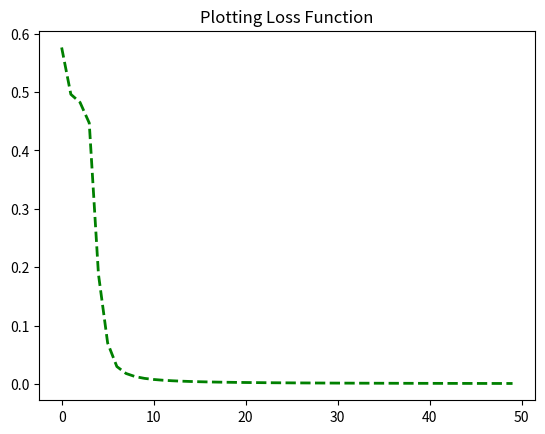

Here is the Python script that generated this plot:
import numpy as np
import matplotlib.pyplot as plt
def func_sig(x):
  return 1 / (1 + np.exp(-x))

def func_sig_der(x):
  f_x = func_sig(x)
  return f_x * (1 - f_x)

def loss_mse(yt, yp):
  return ((yt - yp) ** 2).mean()

class NN_from_scratch:
  '''
  This is a neural network having an input layer, a hidden layer with 2 units
  and an output layer.
 
  Note: This function is only written to make the students understand how neural
  networks work. The implementation in packages is quite difference and is optimal
  in comparison to this code so do not use this code if you need optimal or 
  more accurate results. 
  '''
  def __init__(self):
    # Weights
    self.w_1 = np.random.normal()
    self.w_2 = np.random.normal()
    self.w_3 = np.random.normal()
    self.w_4 = np.random.normal()
    self.w_5 = np.random.normal()
    self.w_6 = np.random.normal()

    # Biases
    self.b_1 = np.random.normal()
    self.b_2 = np.random.normal()
    self.b_3 = np.random.normal()

  def FFNet(self, x):
    h_1 = func_sig(self.w_1 * x[0] + self.w_2 * x[1] + self.b_1)
    h_2 = func_sig(self.w_3 * x[0] + self.w_4 * x[1] + self.b_2)
    o_1 = func_sig(self.w_5 * h_1 + self.w_6 * h_2 + self.b_3)
    return o_1

  def train_Network(self, data, Labels):
    '''
    - data is a (n x 2) numpy array, n = # of samples in the dataset.
    - Labels is a numpy array with n elements.
      Elements in Labels correspond to those in data.
    '''
    LR = 0.1
    epochs = 500 # number of times to loop through the entire dataset
    cum_loss = []

    for epoch in range(epochs):
      for x, yt in zip(data, Labels):
        sum_h1 = self.w_1 * x[0] + self.w_2 * x[1] + self.b_1
        h_1 = func_sig(sum_h1)

        sum_h2 = self.w_3 * x[0] + self.w_4 * x[1] + self.b_2
        h_2 = func_sig(sum_h2)

        sum_o1 = self.w_5 * h_1 + self.w_6 * h_2 + self.b_3
        o_1 = func_sig(sum_o1)
        yp = o_1

        #computing partial derivatives
        # convention: pd_L_pd_w_1 represents "partial L / partial w_1"
        pd_L_pd_yp = -2 * (yt - yp)
        
        pd_yp_pd_w_5 = h_1 * func_sig_der(sum_o1)
        pd_yp_pd_w_6 = h_2 * func_sig_der(sum_o1)
        pd_yp_pd_b_3 = func_sig_der(sum_o1)

        pd_yp_pd_h_1 = self.w_5 * func_sig_der(sum_o1)
        pd_yp_pd_h_2 = self.w_6 * func_sig_der(sum_o1)

        pd_h_1_pd_w_1 = x[0] * func_sig_der(sum_h1)
        pd_h_1_pd_w_2 = x[1] * func_sig_der(sum_h1)
        pd_h_1_pd_b_1 = func_sig_der(sum_h1)

        pd_h_2_pd_w_3 = x[0] * func_sig_der(sum_h2)
        pd_h_2_pd_w_4 = x[1] * func_sig_der(sum_h2)
        pd_h_2_pd_b_2 = func_sig_der(sum_h2)

        # --- Update weights and biases
        self.w_1 -= LR * pd_L_pd_yp * pd_yp_pd_h_1 * pd_h_1_pd_w_1
        self.w_2 -= LR * pd_L_pd_yp * pd_yp_pd_h_1 * pd_h_1_pd_w_2
        self.b_1 -= LR * pd_L_pd_yp * pd_yp_pd_h_1 * pd_h_1_pd_b_1

        self.w_3 -= LR * pd_L_pd_yp * pd_yp_pd_h_2 * pd_h_2_pd_w_3
        self.w_4 -= LR * pd_L_pd_yp * pd_yp_pd_h_2 * pd_h_2_pd_w_4
        self.b_2 -= LR * pd_L_pd_yp * pd_yp_pd_h_2 * pd_h_2_pd_b_2

        self.w_5 -= LR * pd_L_pd_yp * pd_yp_pd_w_5
        self.w_6 -= LR * pd_L_pd_yp * pd_yp_pd_w_6
        self.b_3 -= LR * pd_L_pd_yp * pd_yp_pd_b_3
        
      # --- Calculate total loss at the end of each epoch
      if epoch % 10 == 0:
        yp = np.apply_along_axis(self.FFNet, 1, data)
        loss = loss_mse(Labels, yp)
        cum_loss.append(loss)
        print("Epoch %d loss: %.3f" % (epoch, loss))
    plt.plot(cum_loss, 'g--', linewidth=2)
    plt.title('Plotting Loss Function')
    plt.show()

# Define dataset
data = np.array([
  [-2, -1],  # Shuri
  [25, 6],   # Bucky
  [17, 4],   # Charlie
  [-15, -6], # Mira
  [-9, -2], #Natalia
  [20, 5], #Roger
  [-4, -1], #Natasha
  [-8, -6], #Gamora
  [-12, -3], #Nebula
  [-13, -2], #Brie
  [-10, -5], #Mitchell
  [15, 2], #Tony
  [30, 8], #Steve
  [50, 15], #Bruce
  [10, 3], #Paul
  [5, 3], #Barton
])
Labels = np.array([
  1, # Shuri
  0, # Bucky
  0, # Charlie
  1, # Mira
  1, #Natalia
  0, #Roger
  1, #Natasha
  1, #Gamora
  1, #Nebula
  1, #Brie
  1, #Mitchell
  0, #TOny
  0, #Steve
  0, #Bruce
  0, #Paul
  0, #Barton
])

# Train our neural network!
network = NN_from_scratch()
network.train_Network(data, Labels)

# Predicting the gender
Okoye = np.array([-7, -3]) # 128 pounds, 63 inches
Stephen = np.array([20, 2])  # 155 pounds, 68 inches
print("Okoye: %.3f" % network.FFNet(Okoye)) # 0.975 - F
print("Frank: %.3f" % network.FFNet(Stephen)) # 0.026 - M